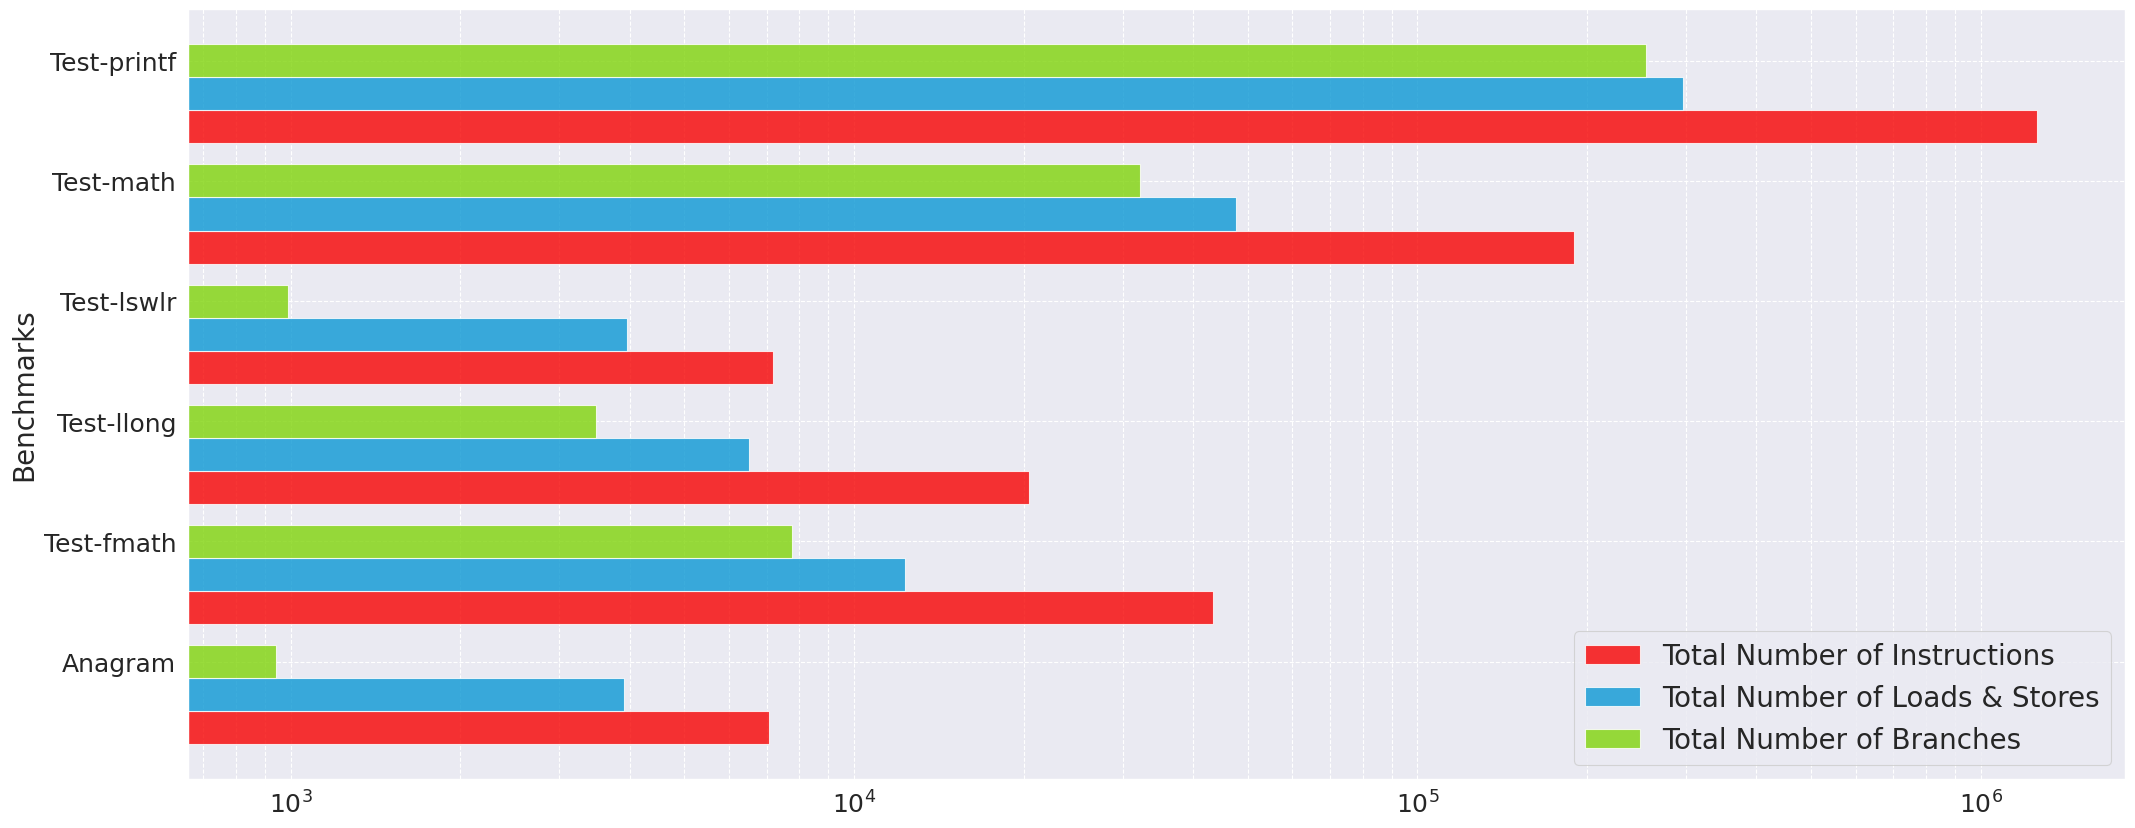

Recreate this plot in Python. (Note: this script raises an exception after producing the figure.)
import numpy as np
import matplotlib.pyplot as plt
import seaborn as sns

sns.set_context('paper')
sns.set_style('darkgrid')

labels = ['Total Number of Instructions', 'Total Number of Loads & Stores', 'Total Number of Branches']

bar1 = [7070, 43437, 20484, 7177, 189388, 1259872]
bar2 = [3906, 12334, 6502, 3960, 47619, 295673]
bar3 = [941, 7772, 3485, 988, 32161, 254445]

fig, ax = plt.subplots(figsize=[25, 10])
height = .275
items = np.array(range(6))
colors = ['#f70202', '#0b98d4', '#80d40b']
plt.barh(items - height, bar1, height=height, label=labels[0], alpha=.8, log=True, color=colors[0])
plt.barh(items, bar2, height=height, label=labels[1], alpha=.8, log=True, color=colors[1])
plt.barh(items + height, bar3, height=height, label=labels[2], alpha=.8, log=True, color=colors[2])

plt.ylabel('Benchmarks', fontsize=20)
benchmarks = ['Anagram', 'Test-fmath', 'Test-llong', 'Test-lswlr', 'Test-math', 'Test-printf']
plt.yticks([r + height for r in range(len(bar1))], benchmarks, fontsize=18)
plt.xticks(fontsize=18)
plt.yticks(fontsize=18)
plt.legend(fontsize=20, loc='lower right')
ax.set_xscale('log')
plt.grid(True, which="both", linestyle='--')

plt.savefig('../figure/benchmark-detail.png')
plt.savefig('../figure/benchmark-detail.eps')
plt.show()
